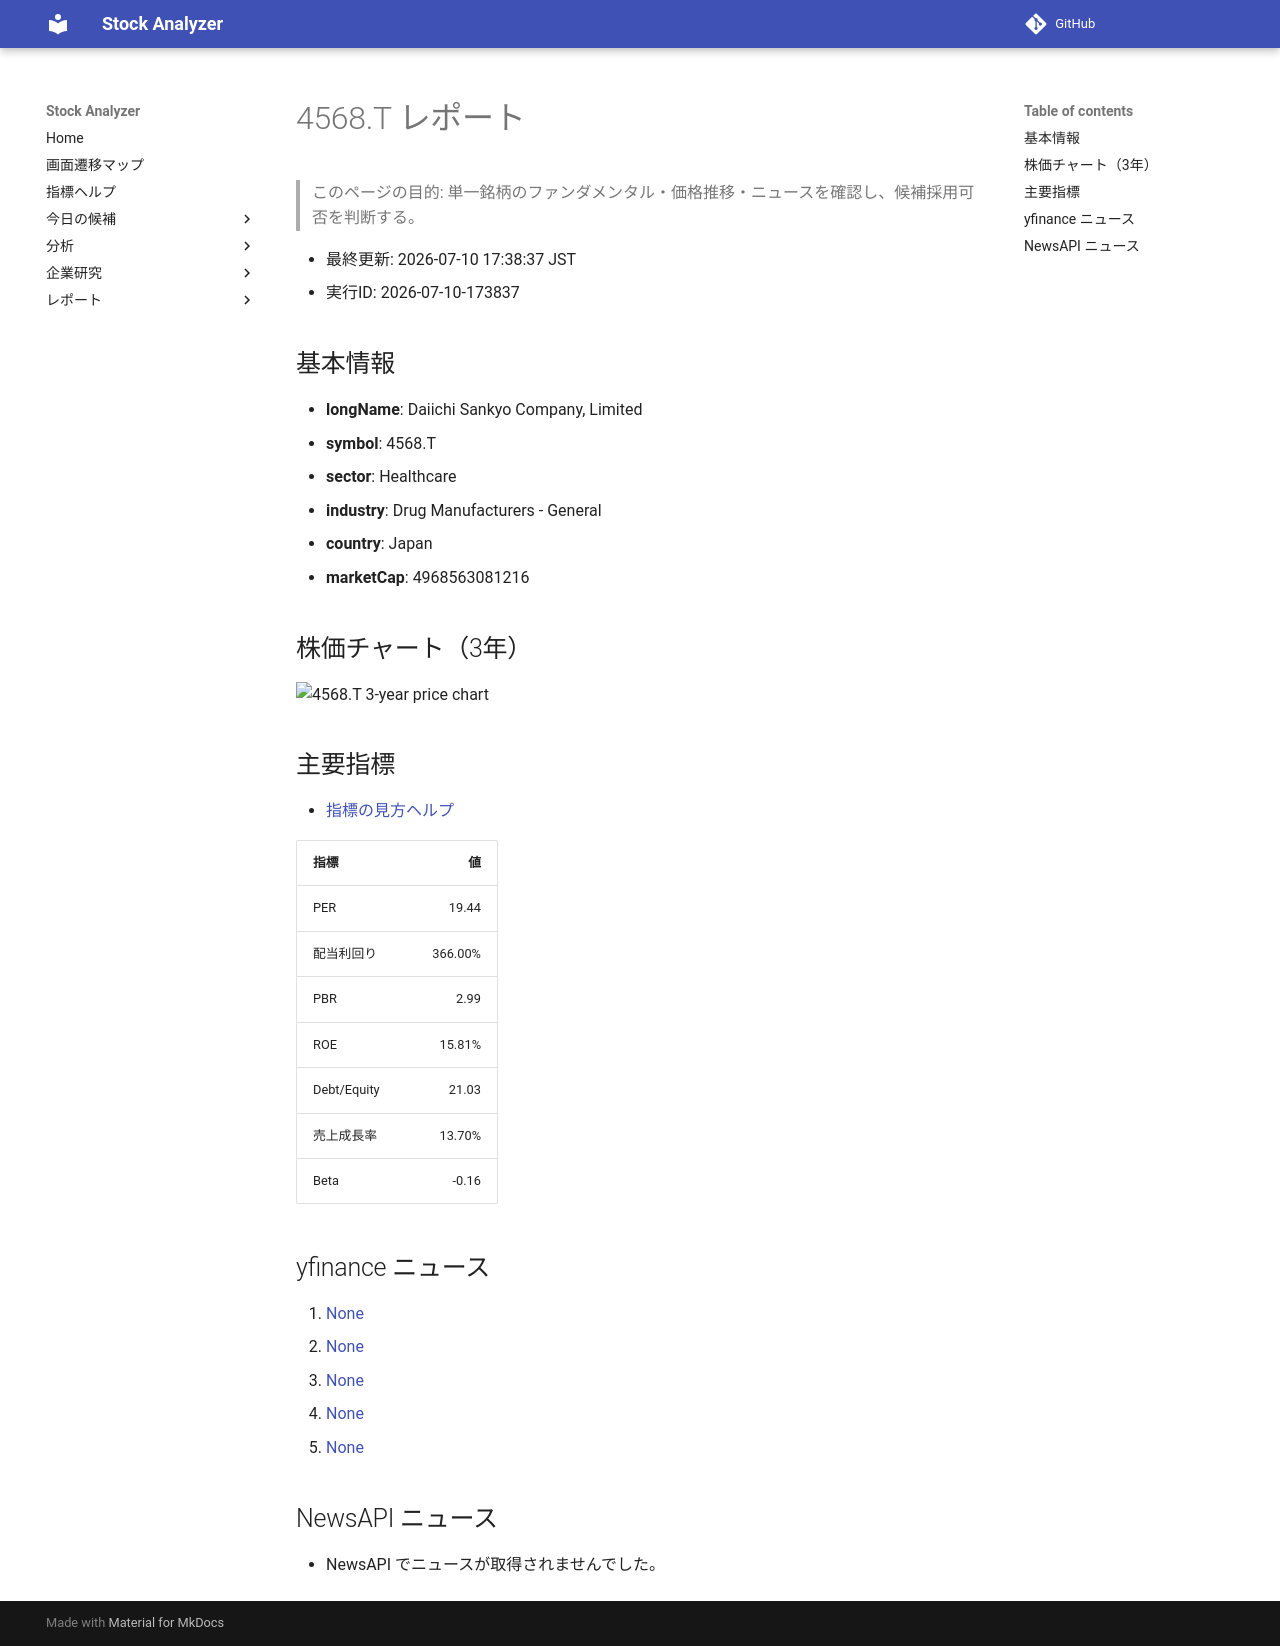

repository: Yumi-note/Making-APP · page: reports/2026-07-10/173837/4568_T/index.html · generator: mkdocs

# 4568.T レポート

> このページの目的: 単一銘柄のファンダメンタル・価格推移・ニュースを確認し、候補採用可否を判断する。

- 最終更新: 2026-07-10 17:38:37 JST
- 実行ID: 2026-07-10-173837

## 基本情報

- **longName**: Daiichi Sankyo Company, Limited
- **symbol**: 4568.T
- **sector**: Healthcare
- **industry**: Drug Manufacturers - General
- **country**: Japan
- **marketCap**: 4968563081216

## 株価チャート（3年）

![4568.T 3-year price chart](4568_T_3y.png)

## 主要指標

- [指標の見方ヘルプ](../../../../indicators.md)

| 指標 | 値 |
|---|---:|
| PER | 19.44 |
| 配当利回り | 366.00% |
| PBR | 2.99 |
| ROE | 15.81% |
| Debt/Equity | 21.03 |
| 売上成長率 | 13.70% |
| Beta | -0.16 |

## yfinance ニュース

1. [None](None)
2. [None](None)
3. [None](None)
4. [None](None)
5. [None](None)

## NewsAPI ニュース

- NewsAPI でニュースが取得されませんでした。
